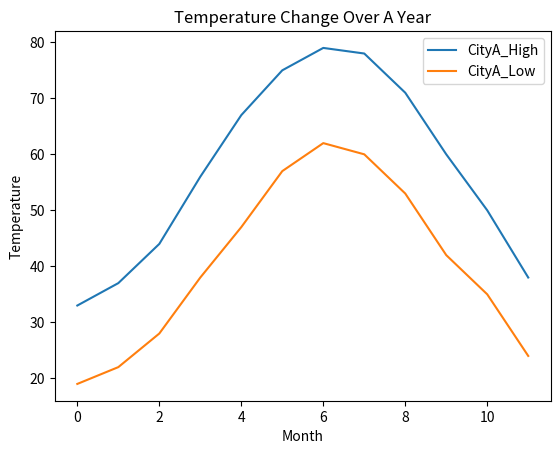
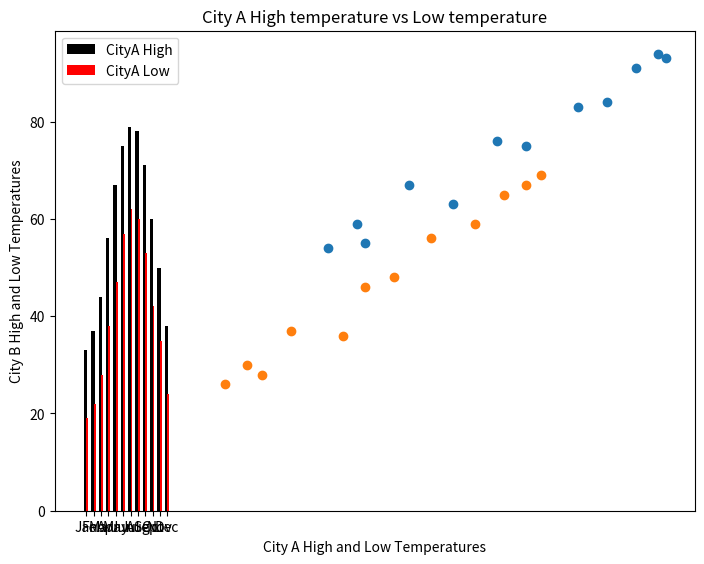

Source code (Python) for these figures, in order:
# -*- coding: utf-8 -*-
"""
Created on Sat Jun 27 16:54:05 2020

[redacted]
"""


import pandas as pd
import matplotlib.pyplot as plt
import numpy as np
import seaborn as sns;
CITY_TEMP = {'CityA_High':[33,37,44,56,67,75,79,78,71,60,50,38], 'CityA_Low':[19,22,28,38,47,57,62,60,53,42,35,24],
'CityB_High':[54,59,67,76,83,91,93,94,84,75,63,55],'CityB_Low':[26,30,37,46,56,65,69,67,59,48,36,28]}
  
# DataFrame
dataobject = pd.DataFrame(CITY_TEMP)

# Line Plot

cityA_temp=dataobject[['CityA_High','CityA_Low']]
cityA_temp.plot.line(title='Temperature Change Over A Year')
plt.xlabel('Month')
plt.ylabel('Temperature')
plt.show()

# Bar plot

Y = np.arange(12)
fig = plt.figure()
y = fig.add_axes([0,0,1,1])
y.bar( Y+0.00, cityA_temp['CityA_High'], color = 'black', width = 0.45)
y.bar( Y+0.25, cityA_temp['CityA_Low'], color = 'red', width = 0.25)
y.set_title('City A High temperature vs Low temperature')
y.set_ylabel('Temperature')
y.set_xlabel('Month')
y.set_xticks(Y + 0.25 / 2)
y.set_xticklabels(["Jan","Feb","Mar","Apr","May","Jun","Jul","Aug","Sep","Oct","Nov","Dec"])
y.legend(labels=['CityA High', 'CityA Low'])
plt.show()


# Scatter plot
plt.scatter(dataobject['CityA_High'],dataobject['CityB_High'])
plt.scatter(dataobject['CityA_Low'],dataobject['CityB_Low'])
plt.xlabel('City A High and Low Temperatures')
plt.ylabel('City B High and Low Temperatures')
plt.show()
